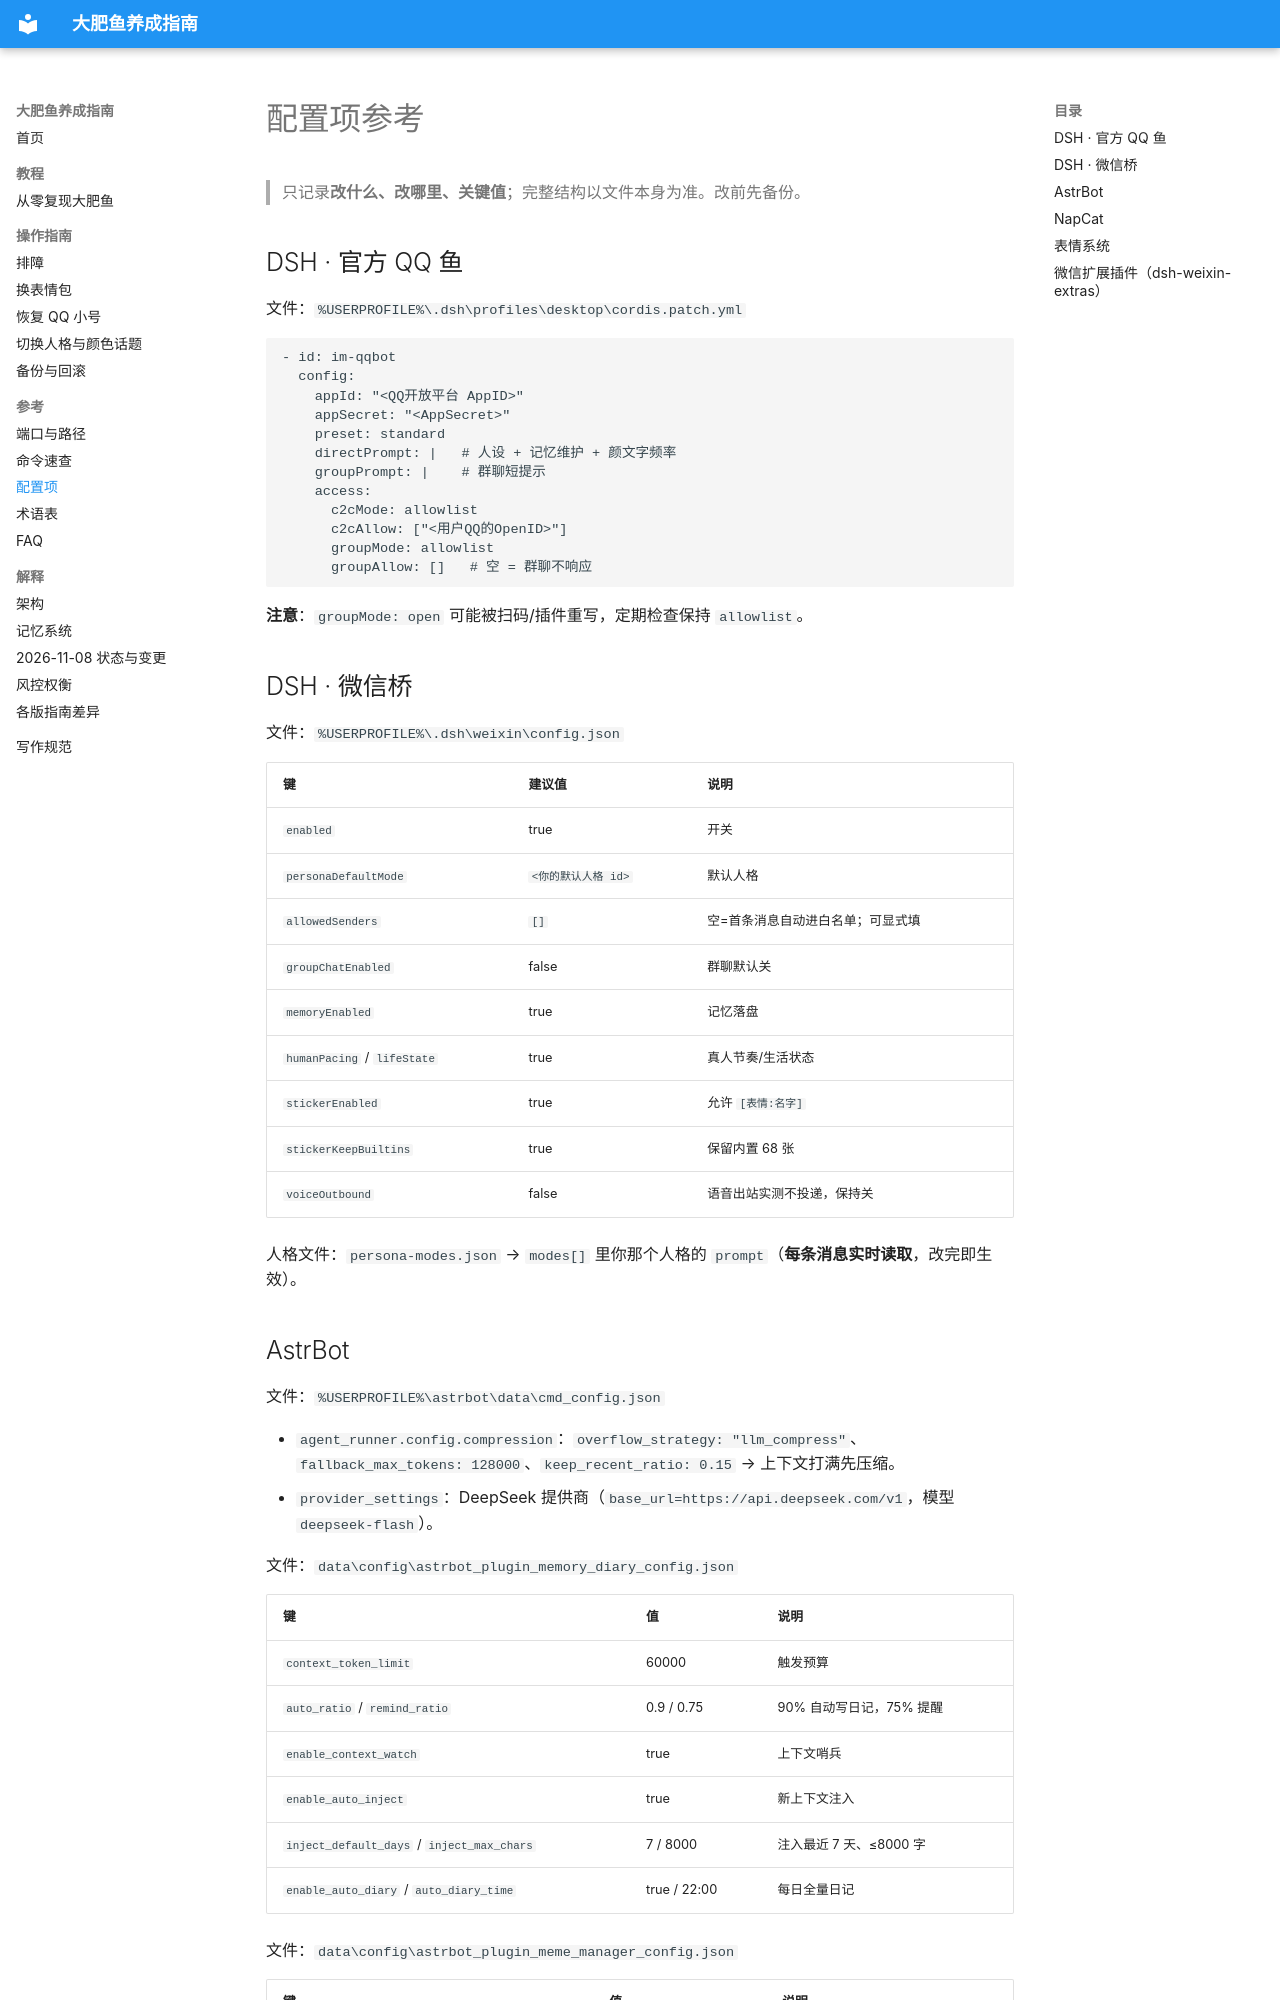

repository: jialueqian/dafeiyu-guide · page: reference/配置项/index.html · generator: mkdocs

# 配置项参考

> 只记录**改什么、改哪里、关键值**；完整结构以文件本身为准。改前先备份。

## DSH · 官方 QQ 鱼

文件：`%USERPROFILE%\.dsh\profiles\desktop\cordis.patch.yml`

```yaml
- id: im-qqbot
  config:
    appId: "<QQ开放平台 AppID>"
    appSecret: "<AppSecret>"
    preset: standard
    directPrompt: |   # 人设 + 记忆维护 + 颜文字频率
    groupPrompt: |    # 群聊短提示
    access:
      c2cMode: allowlist
      c2cAllow: ["<用户QQ的OpenID>"]
      groupMode: allowlist
      groupAllow: []   # 空 = 群聊不响应
```

**注意**：`groupMode: open` 可能被扫码/插件重写，定期检查保持 `allowlist`。

## DSH · 微信桥

文件：`%USERPROFILE%\.dsh\weixin\config.json`

| 键 | 建议值 | 说明 |
|---|---|---|
| `enabled` | true | 开关 |
| `personaDefaultMode` | `<你的默认人格 id>` | 默认人格 |
| `allowedSenders` | `[]` | 空=首条消息自动进白名单；可显式填 |
| `groupChatEnabled` | false | 群聊默认关 |
| `memoryEnabled` | true | 记忆落盘 |
| `humanPacing` / `lifeState` | true | 真人节奏/生活状态 |
| `stickerEnabled` | true | 允许 `[表情:名字]` |
| `stickerKeepBuiltins` | true | 保留内置 68 张 |
| `voiceOutbound` | false | 语音出站实测不投递，保持关 |

人格文件：`persona-modes.json` → `modes[]` 里你那个人格的 `prompt`（**每条消息实时读取**，改完即生效）。
